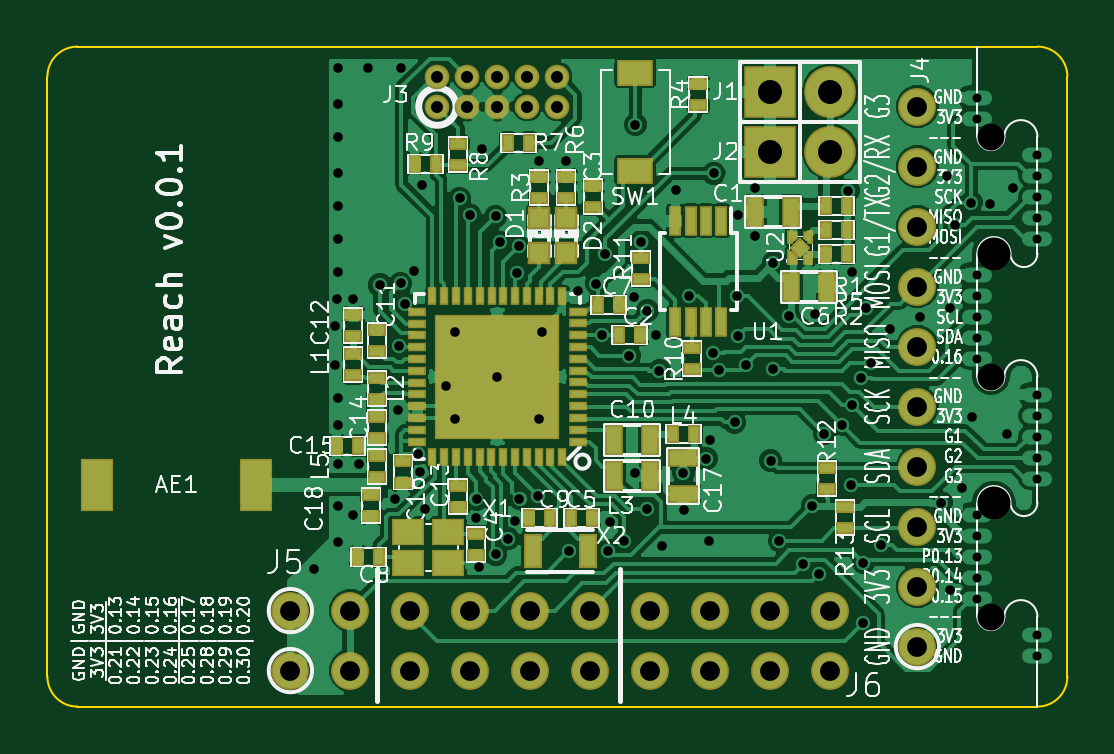
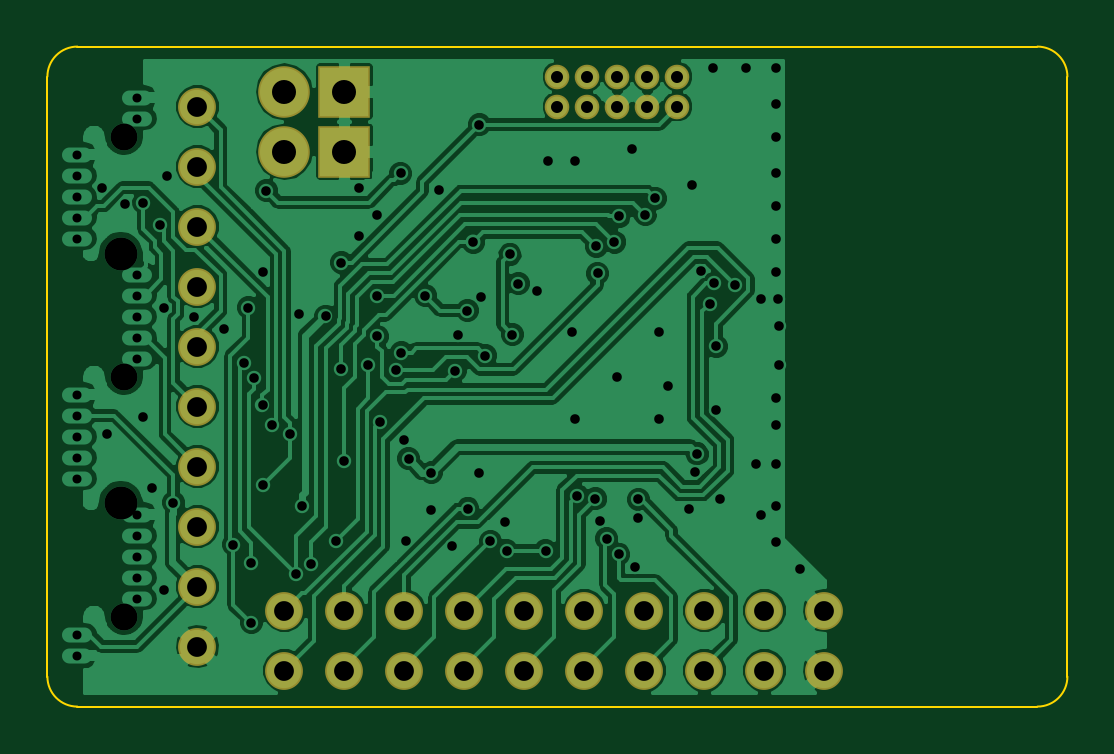
Circuit board: 9 layer files. Board 43.2 x 27.9 mm.
- bottom_copper: reach-target-hw-B_Cu.gbr (103438 bytes)
- bottom_mask: reach-target-hw-B_Mask.gbr (1544 bytes)
- outline: reach-target-hw-Edge_Cuts.gbr (849 bytes)
- top_copper: reach-target-hw-F_Cu.gbr (164344 bytes)
- top_mask: reach-target-hw-F_Mask.gbr (6914 bytes)
- paste: reach-target-hw-F_Paste.gbr (5680 bytes)
- top_silk: reach-target-hw-F_SilkS.gbr (117180 bytes)
- drill: reach-target-hw-NPTH.drl (278 bytes)
- drill: reach-target-hw.drl (2815 bytes)

=== bottom_copper: reach-target-hw-B_Cu.gbr (103438 bytes, source omitted) ===
=== bottom_mask: reach-target-hw-B_Mask.gbr ===
G04 #@! TF.FileFunction,Soldermask,Bot*
%FSLAX46Y46*%
G04 Gerber Fmt 4.6, Leading zero omitted, Abs format (unit mm)*
G04 Created by KiCad (PCBNEW 0.201502122346+5414~21~ubuntu14.04.1-product) date Fri 13 Feb 2015 11:21:42 AM PST*
%MOMM*%
G01*
G04 APERTURE LIST*
%ADD10C,0.100000*%
%ADD11R,2.184400X2.184400*%
%ADD12O,2.184400X2.184400*%
%ADD13C,1.602400*%
%ADD14C,1.041400*%
G04 APERTURE END LIST*
D10*
D11*
X81407000Y-100965000D03*
D12*
X83947000Y-100965000D03*
D11*
X81407000Y-103505000D03*
D12*
X83947000Y-103505000D03*
D13*
X87630000Y-124460000D03*
X87630000Y-121920000D03*
X87630000Y-119380000D03*
X87630000Y-116840000D03*
X87630000Y-114300000D03*
X87630000Y-111760000D03*
X87630000Y-109220000D03*
X87630000Y-106680000D03*
X87630000Y-104140000D03*
X87630000Y-101600000D03*
D14*
X67310000Y-101600000D03*
X67310000Y-100330000D03*
X68580000Y-101600000D03*
X68580000Y-100330000D03*
X69850000Y-101600000D03*
X69850000Y-100330000D03*
X71120000Y-101600000D03*
X71120000Y-100330000D03*
X72390000Y-101600000D03*
X72390000Y-100330000D03*
D13*
X61087000Y-122936000D03*
X63627000Y-122936000D03*
X66167000Y-122936000D03*
X68707000Y-122936000D03*
X71247000Y-122936000D03*
X73787000Y-122936000D03*
X76327000Y-122936000D03*
X78867000Y-122936000D03*
X81407000Y-122936000D03*
X83947000Y-122936000D03*
X61087000Y-125476000D03*
X63627000Y-125476000D03*
X66167000Y-125476000D03*
X68707000Y-125476000D03*
X71247000Y-125476000D03*
X73787000Y-125476000D03*
X76327000Y-125476000D03*
X78867000Y-125476000D03*
X81407000Y-125476000D03*
X83947000Y-125476000D03*
M02*

=== outline: reach-target-hw-Edge_Cuts.gbr ===
G04 #@! TF.FileFunction,Profile,NP*
%FSLAX46Y46*%
G04 Gerber Fmt 4.6, Leading zero omitted, Abs format (unit mm)*
G04 Created by KiCad (PCBNEW 0.201502122346+5414~21~ubuntu14.04.1-product) date Fri 13 Feb 2015 11:21:42 AM PST*
%MOMM*%
G01*
G04 APERTURE LIST*
%ADD10C,0.100000*%
G04 APERTURE END LIST*
D10*
X93980000Y-100330000D02*
X93980000Y-125730000D01*
X90170000Y-99060000D02*
X92710000Y-99060000D01*
X93980000Y-100330000D02*
G75*
G03X92710000Y-99060000I-1270000J0D01*
G01*
X92710000Y-127000000D02*
G75*
G03X93980000Y-125730000I0J1270000D01*
G01*
X50800000Y-125730000D02*
G75*
G03X52070000Y-127000000I1270000J0D01*
G01*
X52070000Y-99060000D02*
G75*
G03X50800000Y-100330000I0J-1270000D01*
G01*
X92710000Y-127000000D02*
X52070000Y-127000000D01*
X52070000Y-99060000D02*
X90170000Y-99060000D01*
X50800000Y-125730000D02*
X50800000Y-100330000D01*
M02*

=== top_copper: reach-target-hw-F_Cu.gbr (164344 bytes, source omitted) ===
=== top_mask: reach-target-hw-F_Mask.gbr (6914 bytes, source omitted) ===
=== paste: reach-target-hw-F_Paste.gbr ===
G04 #@! TF.FileFunction,Paste,Top*
%FSLAX46Y46*%
G04 Gerber Fmt 4.6, Leading zero omitted, Abs format (unit mm)*
G04 Created by KiCad (PCBNEW 0.201502111101+5414~21~ubuntu14.04.1-product) date Thu 12 Feb 2015 12:54:46 PM PST*
%MOMM*%
G01*
G04 APERTURE LIST*
%ADD10C,0.100000*%
%ADD11R,0.650000X1.300000*%
%ADD12R,1.250000X2.100000*%
%ADD13R,0.797560X0.797560*%
%ADD14R,0.400000X1.100000*%
%ADD15R,0.599440X0.248920*%
%ADD16R,0.248920X0.599440*%
%ADD17R,5.150000X5.150000*%
%ADD18R,0.635000X1.143000*%
%ADD19R,0.398780X0.599440*%
%ADD20R,0.599440X0.398780*%
%ADD21R,1.143000X0.635000*%
%ADD22R,1.400000X0.950000*%
%ADD23R,1.200000X1.000000*%
%ADD24R,0.300000X0.210000*%
%ADD25R,0.100000X0.430000*%
G04 APERTURE END LIST*
D10*
D11*
X73692000Y-120396000D03*
X71342000Y-120396000D03*
D12*
X59636000Y-117602000D03*
X52886000Y-117602000D03*
D13*
X71628000Y-107810300D03*
X71628000Y-106311700D03*
X72771000Y-107810300D03*
X72771000Y-106311700D03*
D14*
X79334000Y-106435000D03*
X78684000Y-106435000D03*
X78034000Y-106435000D03*
X77384000Y-106435000D03*
X77384000Y-110735000D03*
X78034000Y-110735000D03*
X78684000Y-110735000D03*
X79334000Y-110735000D03*
D15*
X73248520Y-115778280D03*
X73248520Y-115277900D03*
X73248520Y-114777520D03*
X73248520Y-114277140D03*
X73248520Y-113779300D03*
X73248520Y-113278920D03*
X73248520Y-112778540D03*
X73248520Y-112278160D03*
X73248520Y-111777780D03*
X73248520Y-111277400D03*
X73248520Y-110777020D03*
X73248520Y-110279180D03*
X66451480Y-114282220D03*
X66451480Y-114780060D03*
X66451480Y-115280440D03*
X66451480Y-115780820D03*
D16*
X70599300Y-109628940D03*
X70100000Y-109630000D03*
X69601080Y-109628940D03*
X69100700Y-109628940D03*
X68600320Y-109628940D03*
X68099940Y-109628940D03*
X67599560Y-109628940D03*
X67099180Y-109628940D03*
X72598280Y-109628940D03*
X72097900Y-109628940D03*
X71597520Y-109628940D03*
X71099680Y-109628940D03*
D15*
X66451480Y-110281720D03*
X66448940Y-110782100D03*
X66448940Y-111279940D03*
X66448940Y-111780320D03*
X66448940Y-112280700D03*
X66448940Y-112781080D03*
X66448940Y-113281460D03*
X66448940Y-113781840D03*
D16*
X67099180Y-116428520D03*
X67599560Y-116428520D03*
X68099940Y-116428520D03*
X68597780Y-116428520D03*
X69098160Y-116428520D03*
X69598540Y-116428520D03*
X70098920Y-116428520D03*
X70599300Y-116428520D03*
X71099680Y-116428520D03*
X71600060Y-116428520D03*
X72097900Y-116428520D03*
X72598280Y-116428520D03*
D17*
X69850000Y-113030000D03*
D18*
X82296000Y-106045000D03*
X80772000Y-106045000D03*
D19*
X75887580Y-111252000D03*
X74988420Y-111252000D03*
D20*
X73914000Y-104960420D03*
X73914000Y-105859580D03*
X68961000Y-120591580D03*
X68961000Y-119692420D03*
D19*
X73855580Y-118999000D03*
X72956420Y-118999000D03*
D18*
X82296000Y-109220000D03*
X83820000Y-109220000D03*
D19*
X74998580Y-109982000D03*
X74099420Y-109982000D03*
X63939420Y-120650000D03*
X64838580Y-120650000D03*
X71178420Y-118999000D03*
X72077580Y-118999000D03*
D18*
X74803000Y-117221000D03*
X76327000Y-117221000D03*
D20*
X63750142Y-110428052D03*
X63750142Y-111327212D03*
X68199000Y-118559580D03*
X68199000Y-117660420D03*
X64770000Y-114739420D03*
X64770000Y-115638580D03*
D19*
X63050420Y-115951000D03*
X63949580Y-115951000D03*
D20*
X65836800Y-117518180D03*
X65836800Y-116619020D03*
D21*
X77724000Y-116459000D03*
X77724000Y-117983000D03*
D20*
X64516000Y-118940580D03*
X64516000Y-118041420D03*
X63750142Y-112978212D03*
X63750142Y-112079052D03*
X64770000Y-113987580D03*
X64770000Y-113088420D03*
D18*
X76327000Y-115697000D03*
X74803000Y-115697000D03*
D19*
X77274420Y-115443000D03*
X78173580Y-115443000D03*
D20*
X64770000Y-116390420D03*
X64770000Y-117289580D03*
D19*
X84650580Y-105791000D03*
X83751420Y-105791000D03*
X83751420Y-107823000D03*
X84650580Y-107823000D03*
D20*
X71628000Y-104579420D03*
X71628000Y-105478580D03*
X78359000Y-100642420D03*
X78359000Y-101541580D03*
D19*
X84650580Y-106807000D03*
X83751420Y-106807000D03*
D20*
X72771000Y-104579420D03*
X72771000Y-105478580D03*
D19*
X71188580Y-103124000D03*
X70289420Y-103124000D03*
D20*
X68199000Y-104081580D03*
X68199000Y-103182420D03*
D19*
X66352420Y-104013000D03*
X67251580Y-104013000D03*
D20*
X78105000Y-111818420D03*
X78105000Y-112717580D03*
X75946000Y-108907580D03*
X75946000Y-108008420D03*
X83820000Y-116898420D03*
X83820000Y-117797580D03*
X84582000Y-119448580D03*
X84582000Y-118549420D03*
X64770000Y-111056420D03*
X64770000Y-111955580D03*
D22*
X75692000Y-100160000D03*
X75692000Y-104310000D03*
D23*
X67779000Y-120919000D03*
X66079000Y-120919000D03*
X66079000Y-119619000D03*
X67779000Y-119619000D03*
D10*
G36*
X82202000Y-108124000D02*
X82202000Y-107694000D01*
X82402000Y-107894000D01*
X82402000Y-107924000D01*
X82202000Y-108124000D01*
X82202000Y-108124000D01*
G37*
G36*
X82302000Y-108224000D02*
X82302000Y-107794000D01*
X82502000Y-107994000D01*
X82502000Y-108024000D01*
X82302000Y-108224000D01*
X82302000Y-108224000D01*
G37*
D24*
X82352000Y-108119000D03*
D25*
X82252000Y-108009000D03*
X83102000Y-108009000D03*
D24*
X83002000Y-108119000D03*
D10*
G36*
X83052000Y-107794000D02*
X83052000Y-108224000D01*
X82852000Y-108024000D01*
X82852000Y-107994000D01*
X83052000Y-107794000D01*
X83052000Y-107794000D01*
G37*
G36*
X83052000Y-106914000D02*
X83052000Y-107344000D01*
X82852000Y-107144000D01*
X82852000Y-107114000D01*
X83052000Y-106914000D01*
X83052000Y-106914000D01*
G37*
D24*
X83002000Y-107019000D03*
D25*
X83102000Y-107129000D03*
X82252000Y-107129000D03*
D24*
X82352000Y-107019000D03*
D10*
G36*
X82302000Y-107344000D02*
X82302000Y-106914000D01*
X82502000Y-107114000D01*
X82502000Y-107144000D01*
X82302000Y-107344000D01*
X82302000Y-107344000D01*
G37*
G36*
X82677000Y-107910250D02*
X82335750Y-107569000D01*
X82677000Y-107227750D01*
X83018250Y-107569000D01*
X82677000Y-107910250D01*
X82677000Y-107910250D01*
G37*
M02*

=== top_silk: reach-target-hw-F_SilkS.gbr (117180 bytes, source omitted) ===
=== drill: reach-target-hw-NPTH.drl ===
M48
;DRILL file {kicad 0.201502122346+5414~21~ubuntu14.04.1-product} date Fri 13 Feb 2015 11:21:50 AM PST
;FORMAT={-:-/ absolute / inch / decimal}
FMAT,2
INCH,TZ
T1C0.045
T2C0.055
%
G90
G05
M72
T1
X3.5725Y-4.05
X3.5725Y-4.45
X3.5725Y-4.85
T2
X3.5775Y-4.245
X3.5775Y-4.66
T0
M30

=== drill: reach-target-hw.drl ===
M48
;DRILL file {kicad 0.201502122346+5414~21~ubuntu14.04.1-product} date Fri 13 Feb 2015 11:21:50 AM PST
;FORMAT={-:-/ absolute / inch / decimal}
FMAT,2
INCH,TZ
T1C0.015
T2C0.016
T3C0.020
T4C0.033
T5C0.040
%
G90
G05
M72
T1
X3.55Y-3.985
X3.55Y-4.02
X3.55Y-4.28
X3.55Y-4.315
X3.55Y-4.35
X3.55Y-4.385
X3.55Y-4.42
X3.55Y-4.68
X3.55Y-4.715
X3.55Y-4.75
X3.55Y-4.785
X3.55Y-4.82
X3.65Y-4.08
X3.65Y-4.115
X3.65Y-4.15
X3.65Y-4.185
X3.65Y-4.22
X3.65Y-4.48
X3.65Y-4.515
X3.65Y-4.55
X3.65Y-4.585
X3.65Y-4.62
X3.65Y-4.88
X3.65Y-4.915
T2
X2.445Y-4.77
X2.48Y-4.365
X2.48Y-4.43
X2.483Y-4.321
X2.485Y-3.935
X2.485Y-3.995
X2.485Y-4.05
X2.485Y-4.11
X2.485Y-4.165
X2.485Y-4.22
X2.485Y-4.275
X2.485Y-4.485
X2.485Y-4.53
X2.485Y-4.595
X2.485Y-4.665
X2.485Y-4.725
X2.51Y-4.321
X2.51Y-4.68
X2.5198Y-4.5958
X2.535Y-3.935
X2.5541Y-4.2971
X2.5795Y-4.6537
X2.585Y-4.505
X2.5853Y-4.3994
X2.5889Y-4.2946
X2.59Y-3.935
X2.5963Y-4.3284
X2.6115Y-4.2733
X2.6172Y-4.5788
X2.6204Y-4.6096
X2.625Y-4.13
X2.63Y-4.67
X2.665Y-4.465
X2.68Y-4.375
X2.68Y-4.52
X2.687Y-4.153
X2.7037Y-4.1803
X2.715Y-4.6854
X2.7152Y-4.6544
X2.72Y-4.767
X2.725Y-4.07
X2.747Y-4.1826
X2.7475Y-4.7463
X2.75Y-4.45
X2.7551Y-4.2258
X2.7677Y-4.7201
X2.779Y-4.69
X2.7829Y-4.278
X2.7853Y-4.233
X2.7868Y-4.6538
X2.8174Y-4.6486
X2.82Y-4.09
X2.82Y-4.52
X2.825Y-4.375
X2.865Y-4.09
X2.8695Y-4.7401
X2.884Y-4.307
X2.915Y-4.295
X2.925Y-4.38
X2.929Y-4.246
X2.9348Y-4.7401
X2.937Y-4.693
X2.9616Y-4.7246
X2.97Y-4.415
X2.9781Y-4.3181
X2.98Y-4.03
X2.98Y-4.61
X2.99Y-4.2255
X2.9992Y-4.6705
X3.Y-4.34
X3.0151Y-4.3799
X3.02Y-4.44
X3.025Y-4.733
X3.048Y-4.139
X3.06Y-4.61
X3.061Y-4.673
X3.07Y-4.315
X3.098Y-4.587
X3.1024Y-4.7235
X3.105Y-4.555
X3.11Y-4.41
X3.111Y-4.111
X3.1198Y-4.4394
X3.1456Y-4.5264
X3.15Y-4.315
X3.1502Y-4.383
X3.1503Y-4.18
X3.1649Y-4.4307
X3.18Y-4.135
X3.18Y-4.215
X3.2055Y-4.59
X3.21Y-4.26
X3.21Y-4.437
X3.2194Y-4.7235
X3.2365Y-4.3496
X3.26Y-4.762
X3.275Y-4.665
X3.28Y-4.345
X3.2861Y-4.7787
X3.295Y-4.545
X3.325Y-4.53
X3.335Y-4.14
X3.34Y-4.63
X3.3415Y-4.4978
X3.3415Y-4.2758
X3.3557Y-4.453
X3.36Y-4.76
X3.36Y-4.86
X3.365Y-4.335
X3.3724Y-4.4269
X3.39Y-4.73
X3.405Y-4.37
X3.455Y-4.35
X3.49Y-4.66
X3.5Y-4.115
X3.5049Y-4.8051
X3.505Y-4.335
X3.5131Y-4.1966
X3.525Y-4.635
X3.54Y-4.16
X3.5404Y-4.5174
X3.5714Y-4.1625
X3.6Y-4.545
X3.6088Y-4.1362
T3
X2.65Y-3.95
X2.65Y-4.
X2.7Y-3.95
X2.7Y-4.
X2.75Y-3.95
X2.75Y-4.
X2.8Y-3.95
X2.8Y-4.
X2.85Y-3.95
X2.85Y-4.
T4
X2.405Y-4.84
X2.405Y-4.94
X2.505Y-4.84
X2.505Y-4.94
X2.605Y-4.84
X2.605Y-4.94
X2.705Y-4.84
X2.705Y-4.94
X2.805Y-4.84
X2.805Y-4.94
X2.905Y-4.84
X2.905Y-4.94
X3.005Y-4.84
X3.005Y-4.94
X3.105Y-4.84
X3.105Y-4.94
X3.205Y-4.84
X3.205Y-4.94
X3.305Y-4.84
X3.305Y-4.94
X3.45Y-4.
X3.45Y-4.1
X3.45Y-4.2
X3.45Y-4.3
X3.45Y-4.4
X3.45Y-4.5
X3.45Y-4.6
X3.45Y-4.7
X3.45Y-4.8
X3.45Y-4.9
T5
X3.205Y-3.975
X3.205Y-4.075
X3.305Y-3.975
X3.305Y-4.075
T0
M30
